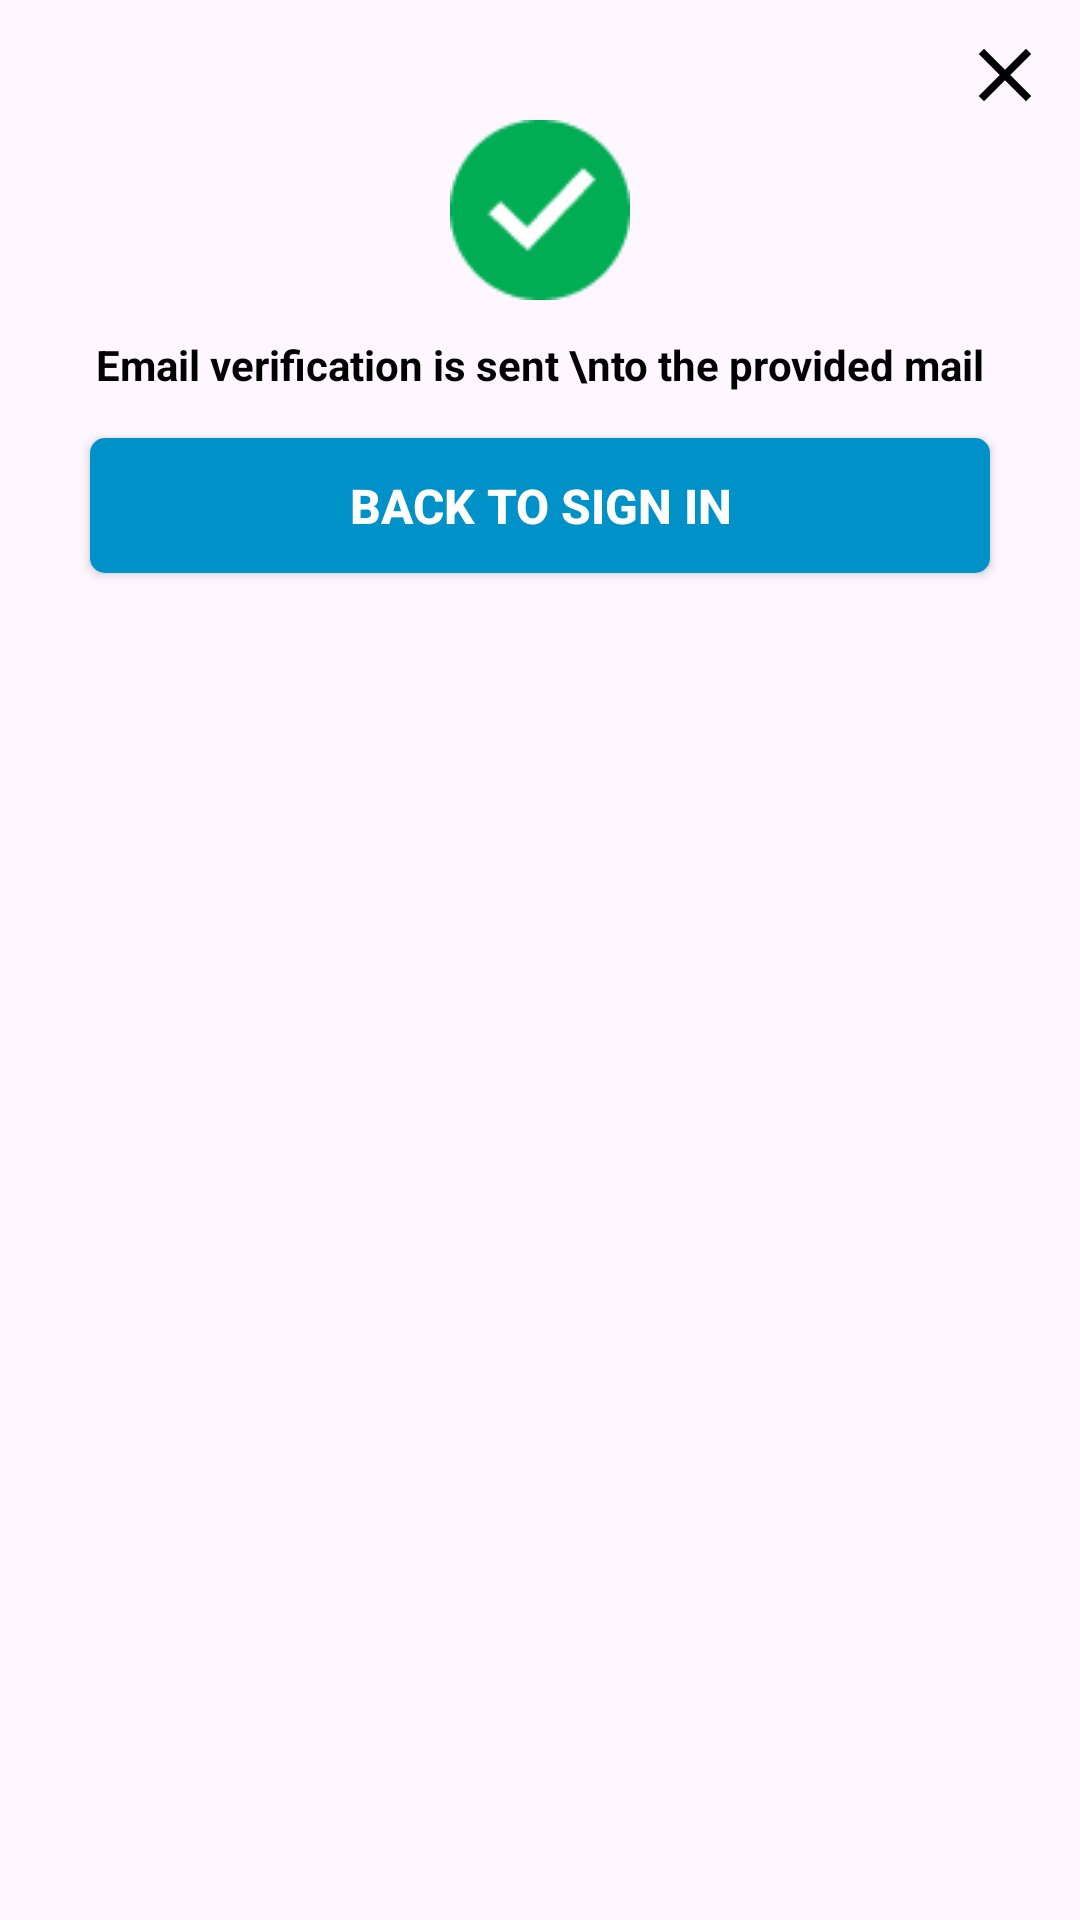

Reconstruct the res/layout file that produces this screen, plus the resources it refers to.
<!-- AndroidManifest.xml: application theme Theme.PaySplit -->
<!-- res/layout/confirm_dialog.xml -->
<?xml version="1.0" encoding="utf-8"?>
<LinearLayout xmlns:android="http://schemas.android.com/apk/res/android"
    android:layout_width="match_parent"
    android:layout_height="wrap_content"
    android:orientation="vertical"
    android:background="@drawable/confirm_dialog_bg"
    android:padding="10dp">
    <ImageView
        android:id="@+id/close_btn"
        android:layout_width="30dp"
        android:layout_height="30dp"
        android:src="@drawable/close"
        android:layout_gravity="end"/>
    <ImageView
        android:layout_width="match_parent"
        android:layout_height="60dp"
        android:src="@drawable/confirm"/>
    <TextView
        android:layout_width="match_parent"
        android:layout_height="wrap_content"
        android:text="Email verification is sent \nto the provided mail"
        android:textSize="14sp"
        android:textColor="@color/black"
        android:textStyle="bold"
        android:layout_marginTop="12dp"
        android:gravity="center"/>
    <Button
        android:id="@+id/back_signin"
        android:layout_width="match_parent"
        android:layout_height="45dp"
        android:background="@drawable/btn_bg"
        android:layout_marginTop="15dp"
        android:layout_marginBottom="20dp"
        android:layout_marginStart="20dp"
        android:layout_marginEnd="20dp"
        android:text="Back to Sign in"
        android:textSize="16sp"
        android:textColor="@color/white"
        android:textStyle="bold"
        />


</LinearLayout>
<!-- resources referenced by this layout -->
<resources>
  <color name="black">#FF000000</color>
  <color name="white">#FFFFFFFF</color>
  <!-- drawable btn_bg (drawable) -->
  <?xml version="1.0" encoding="utf-8"?>
  <shape xmlns:android="http://schemas.android.com/apk/res/android"
      android:shape="rectangle">
      <solid
           android:color="@color/blue"/>
      <corners android:radius="5dp"/>
  
  </shape>
  <!-- drawable close (drawable) -->
  <vector xmlns:android="http://schemas.android.com/apk/res/android"
      android:width="24dp"
      android:height="24dp"
      android:viewportWidth="960"
      android:viewportHeight="960"
      android:tint="#000000">
    <path
        android:fillColor="@android:color/black"
        android:pathData="M256,760L200,704L424,480L200,256L256,200L480,424L704,200L760,256L536,480L760,704L704,760L480,536L256,760Z"/>
  </vector>
  <!-- drawable confirm: png bitmap (drawable, 1425 bytes) -->
  <style name="Theme.PaySplit" parent="Base.Theme.PaySplit" />
  <color name="blue">#0091C8</color>
  <style name="Base.Theme.PaySplit" parent="Theme.Material3.DayNight.NoActionBar">
          
           <item name="colorPrimary">@color/blue</item>
      </style>
</resources>
